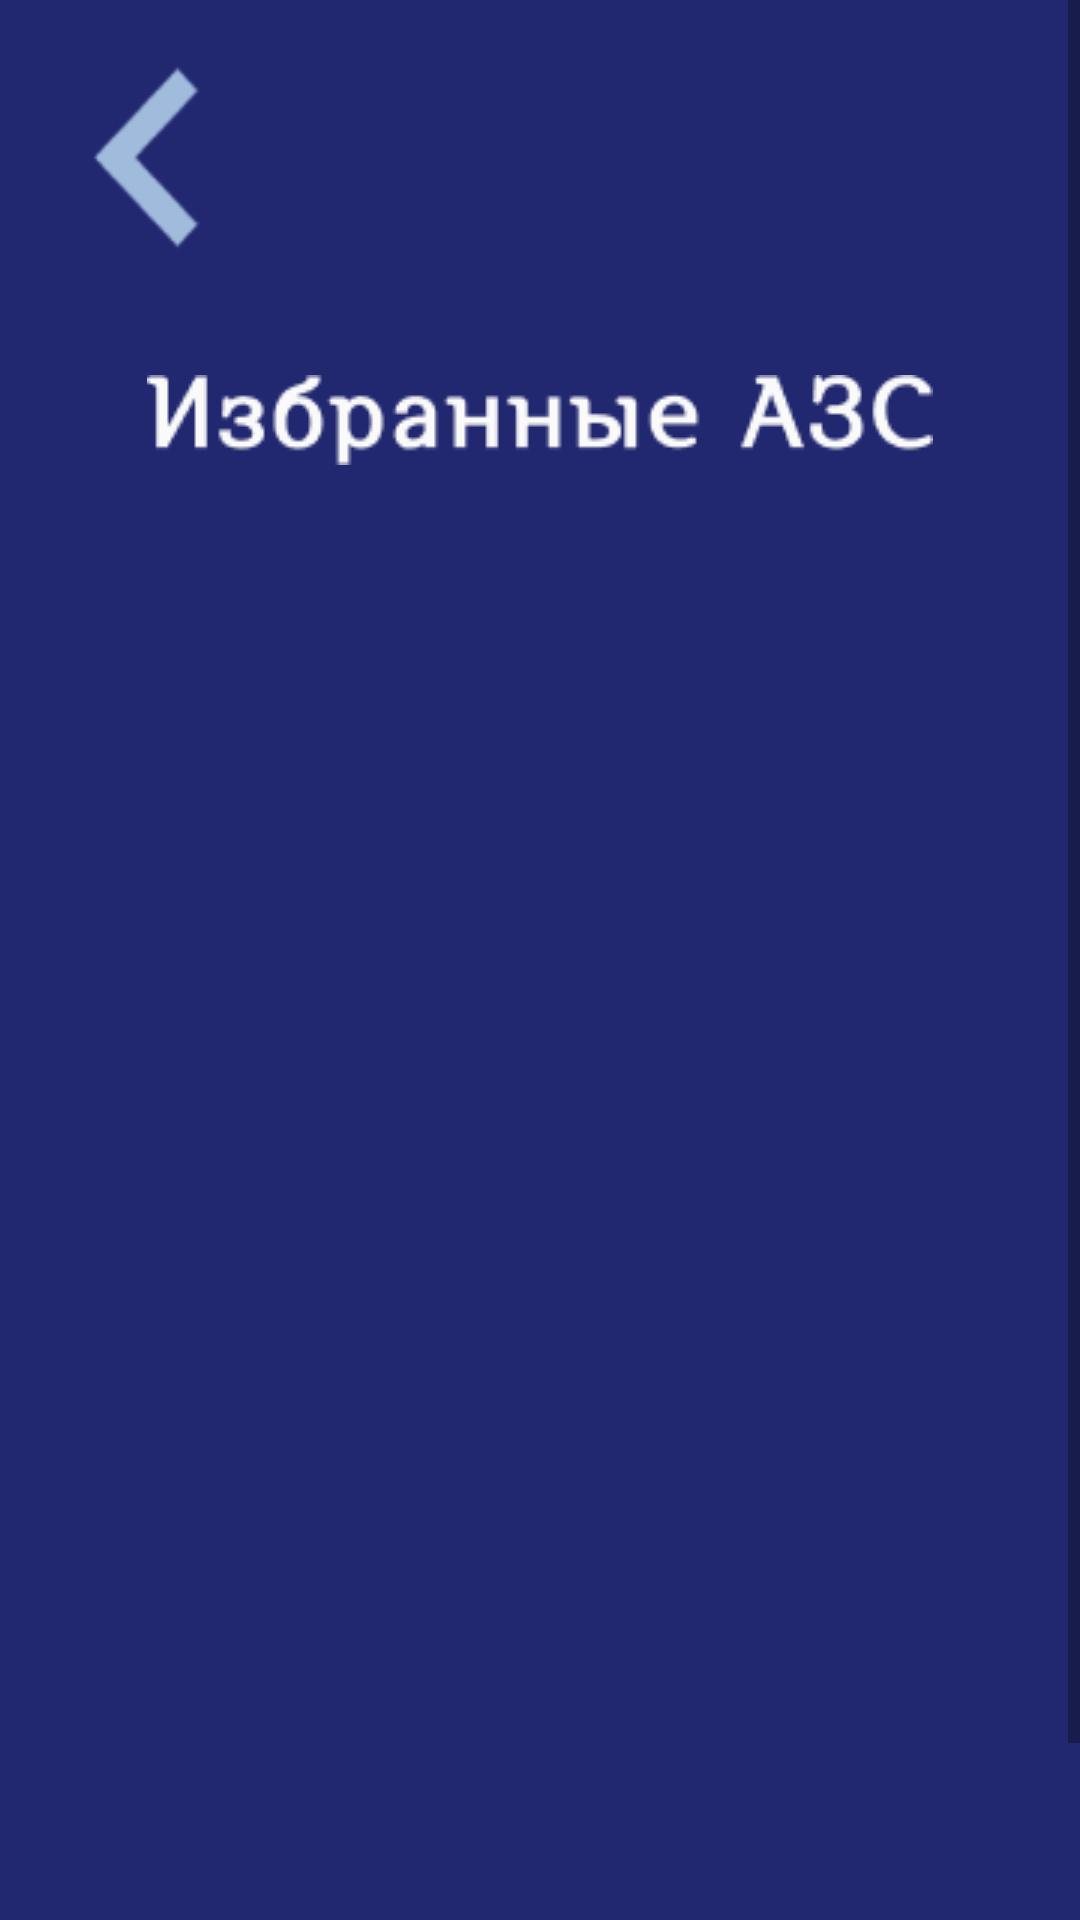

Write the Android layout XML for this screen, with the resource values it uses.
<!-- AndroidManifest.xml: application theme Theme.AutoHelper -->
<!-- res/layout/activity_favourite_refills.xml -->
<?xml version="1.0" encoding="utf-8"?>
<androidx.constraintlayout.widget.ConstraintLayout xmlns:android="http://schemas.android.com/apk/res/android"
    xmlns:app="http://schemas.android.com/apk/res-auto"
    xmlns:tools="http://schemas.android.com/tools"
    android:layout_width="match_parent"
    android:layout_height="match_parent"
    tools:context=".ui.refill.FavouriteRefills"
    android:background="@color/blueForBack">
    <ScrollView
        android:id="@+id/refill_list_scroll_view"
        android:layout_width="match_parent"
        android:layout_height="match_parent">

        <LinearLayout
            android:layout_width="match_parent"
            android:layout_height="wrap_content"
            android:orientation="vertical">

            <Button
                android:id="@+id/finish_refill"
                android:layout_width="109dp"
                android:layout_height="105dp"
                android:background="@drawable/back"
                tools:ignore="SpeakableTextPresentCheck" />

            <ImageView
                android:id="@+id/imageView4"
                android:layout_marginTop="20dp"
                android:layout_width="match_parent"
                android:layout_height="wrap_content"
                app:srcCompat="@drawable/fav_refills_text" />

            <ListView
                android:id="@+id/refill_list_list_view"
                android:paddingTop="50dp"
                android:layout_width="match_parent"
                android:layout_height="550dp"
                android:divider="@null"
                android:dividerHeight="8dp"
                tools:ignore="NestedScrolling" />
        </LinearLayout>
    </ScrollView>
</androidx.constraintlayout.widget.ConstraintLayout>
<!-- resources referenced by this layout -->
<resources>
  <color name="blueForBack">#212870</color>
  <!-- drawable back: png bitmap (drawable, 1465 bytes) -->
  <!-- drawable fav_refills_text: png bitmap (drawable-v24, 3814 bytes) -->
  <style name="Theme.AutoHelper" parent="Theme.MaterialComponents.DayNight.NoActionBar">
          
          <item name="colorPrimary">@color/chosen_branch</item>
          <item name="colorPrimaryVariant">@color/purple_700</item>
          <item name="colorOnPrimary">@color/white</item>
          
          <item name="colorSecondary">@color/teal_200</item>
          <item name="colorSecondaryVariant">@color/teal_700</item>
          <item name="colorOnSecondary">@color/black</item>
          
          <item name="android:statusBarColor" tools:targetApi="l">?attr/colorPrimaryVariant</item>
          
      </style>
  <color name="chosen_branch">#00C2E2</color>
  <color name="purple_700">#FF3700B3</color>
  <color name="white">#FFFFFFFF</color>
  <color name="teal_200">#FF03DAC5</color>
  <color name="teal_700">#FF018786</color>
  <color name="black">#000000</color>
</resources>
